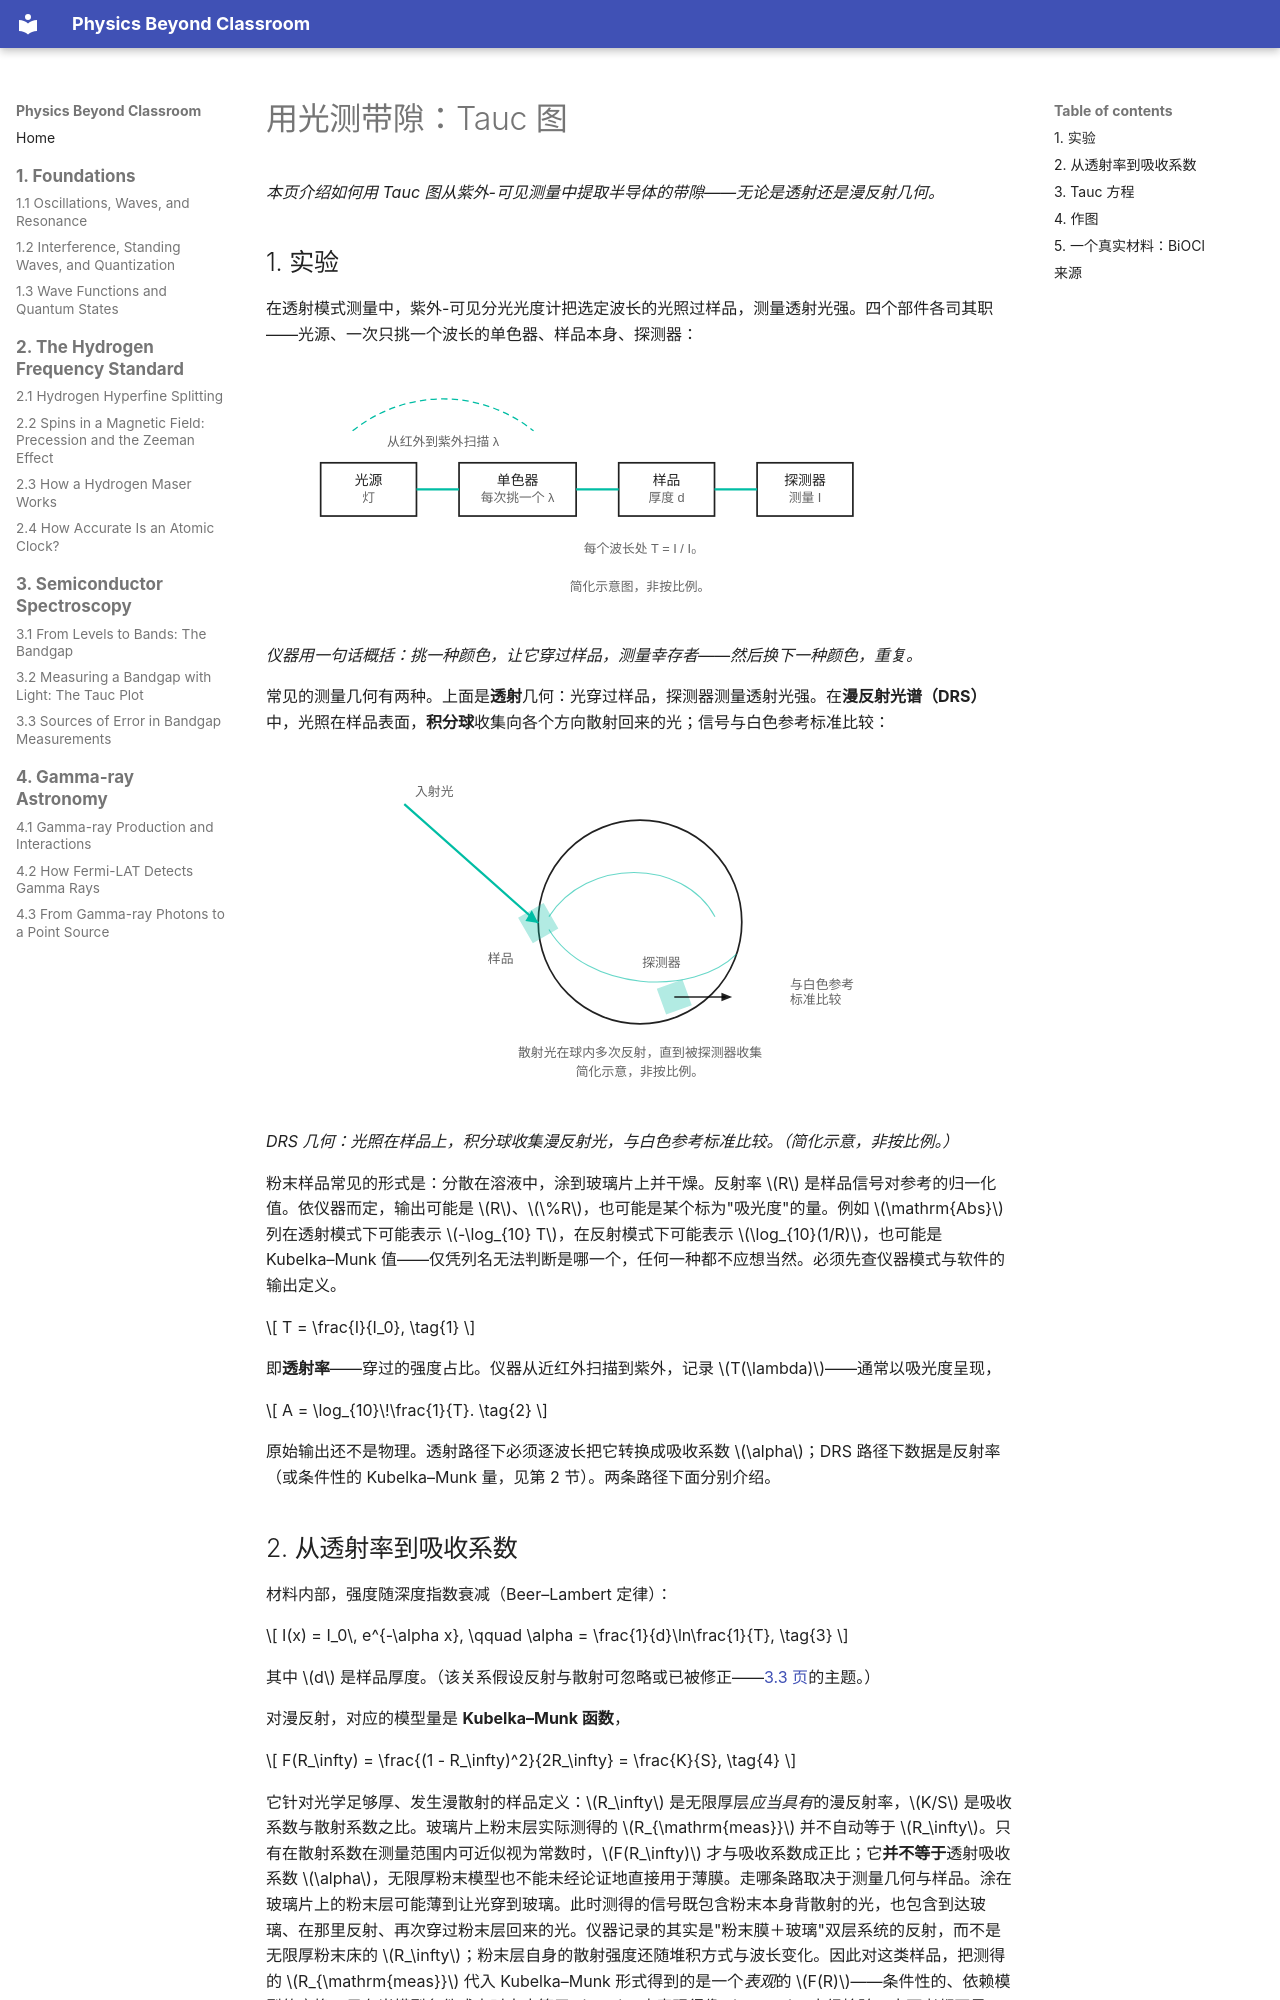

repository: yanruize257/Physics-Beyond-Classroom · page: zh/semiconductor-spectroscopy/measuring-a-bandgap-with-light/index.html · generator: mkdocs

# 用光测带隙：Tauc 图

*本页介绍如何用 Tauc 图从紫外-可见测量中提取半导体的带隙——无论是透射还是漫反射几何。*

## 1. 实验

在透射模式测量中，紫外-可见分光光度计把选定波长的光照过样品，测量透射光强。四个部件各司其职——光源、一次只挑一个波长的单色器、样品本身、探测器：

<svg xmlns="http://www.w3.org/2000/svg" viewBox="0 0 620 240" style="width:100%;max-width:660px;height:auto;display:block;margin:1.25em auto;" role="img" aria-label="紫外可见分光光度计示意图"><style>text { font-family: var(--md-text-font, sans-serif); fill: currentColor; font-size: 12.5px; }.dim { opacity: .7; font-size: 11.5px; }.box { fill: none; stroke: currentColor; stroke-width: 1.6; }.beam { stroke: var(--md-accent-fg-color); stroke-width: 2; }.wl { fill: none; stroke: var(--md-accent-fg-color); stroke-width: 1.2; stroke-dasharray: 6 4; }</style><rect class="box" x="10" y="90" width="90" height="50"/><text x="55" y="111" text-anchor="middle">光源</text><text x="55" y="127" text-anchor="middle" class="dim">灯</text><rect class="box" x="140" y="90" width="110" height="50"/><text x="195" y="111" text-anchor="middle">单色器</text><text x="195" y="127" text-anchor="middle" class="dim">每次挑一个 &#955;</text><rect class="box" x="290" y="90" width="90" height="50"/><text x="335" y="111" text-anchor="middle">样品</text><text x="335" y="127" text-anchor="middle" class="dim">厚度 d</text><rect class="box" x="420" y="90" width="90" height="50"/><text x="465" y="111" text-anchor="middle">探测器</text><text x="465" y="127" text-anchor="middle" class="dim">测量 I</text><line class="beam" x1="100" y1="115" x2="140" y2="115"/><line class="beam" x1="250" y1="115" x2="290" y2="115"/><line class="beam" x1="380" y1="115" x2="420" y2="115"/><path class="wl" d="M40,60 C90,20 160,20 210,60"/><text x="125" y="74" text-anchor="middle" class="dim">从红外到紫外扫描 &#955;</text><text x="310" y="175" text-anchor="middle" class="dim">每个波长处 T = I / I&#8320;</text><text x="310" y="210" text-anchor="middle" class="dim" opacity=".55">简化示意图，非按比例。</text></svg>

*仪器用一句话概括：挑一种颜色，让它穿过样品，测量幸存者——然后换下一种颜色，重复。*

常见的测量几何有两种。上面是**透射**几何：光穿过样品，探测器测量透射光强。在**漫反射光谱（DRS）**中，光照在样品表面，**积分球**收集向各个方向散射回来的光；信号与白色参考标准比较：

<div class="svg-scroll" markdown="0">
<svg xmlns="http://www.w3.org/2000/svg" viewBox="0 0 560 300" style="width:100%;max-width:600px;height:auto;display:block;margin:1.25em auto;" role="img" aria-label="积分球漫反射光谱"><style>text { font-family: var(--md-text-font, sans-serif); fill: currentColor; font-size: 12.5px; }.dim { opacity: .7; font-size: 11.5px; }.sphere { fill: none; stroke: currentColor; stroke-width: 1.6; }.in { fill: none; stroke: var(--md-accent-fg-color); stroke-width: 2; }.sc { fill: none; stroke: var(--md-accent-fg-color); stroke-width: 1; opacity: .6; }.samp { fill: var(--md-accent-fg-color); opacity: .3; stroke: var(--md-accent-fg-color); stroke-width: 1.5; }</style><circle class="sphere" cx="280" cy="140" r="95"/><rect class="samp" x="172" y="128" width="26" height="26" transform="rotate(-30 185 141)"/><text x="150" y="178" text-anchor="middle" class="dim">样品</text><line class="in" x1="60" y1="30" x2="185" y2="141"/><polygon points="185,141 173,139 179,129" fill="var(--md-accent-fg-color)"/><text x="70" y="22" text-anchor="start" class="dim">入射光</text><path class="sc" d="M195,135 C230,80 320,80 350,135"/><path class="sc" d="M195,147 C230,205 330,210 370,170"/><rect class="samp" x="300" y="198" width="24" height="24" transform="rotate(-20 312 210)"/><text x="300" y="182" text-anchor="middle" class="dim">探测器</text><line x1="312" y1="210" x2="360" y2="210" stroke="currentColor" stroke-width="1.6"/><polygon points="366,210 356,206 356,214" fill="currentColor"/><text x="420" y="203" text-anchor="start" class="dim">与白色参考</text><text x="420" y="217" text-anchor="start" class="dim">标准比较</text><text x="280" y="266" text-anchor="middle" class="dim">散射光在球内多次反射，直到被探测器收集</text><text x="280" y="284" text-anchor="middle" class="dim" opacity=".55">简化示意，非按比例。</text></svg>
</div>

*DRS 几何：光照在样品上，积分球收集漫反射光，与白色参考标准比较。（简化示意，非按比例。）*

粉末样品常见的形式是：分散在溶液中，涂到玻璃片上并干燥。反射率 \(R\) 是样品信号对参考的归一化值。依仪器而定，输出可能是 \(R\)、\(\%R\)，也可能是某个标为"吸光度"的量。例如 \(\mathrm{Abs}\) 列在透射模式下可能表示 \(-\log_{10} T\)，在反射模式下可能表示 \(\log_{10}(1/R)\)，也可能是 Kubelka–Munk 值——仅凭列名无法判断是哪一个，任何一种都不应想当然。必须先查仪器模式与软件的输出定义。

\[
T = \frac{I}{I_0},
\tag{1}
\]

即**透射率**——穿过的强度占比。仪器从近红外扫描到紫外，记录 \(T(\lambda)\)——通常以吸光度呈现，

\[
A = \log_{10}\!\frac{1}{T}.
\tag{2}
\]

原始输出还不是物理。透射路径下必须逐波长把它转换成吸收系数 \(\alpha\)；DRS 路径下数据是反射率（或条件性的 Kubelka–Munk 量，见第 2 节）。两条路径下面分别介绍。
